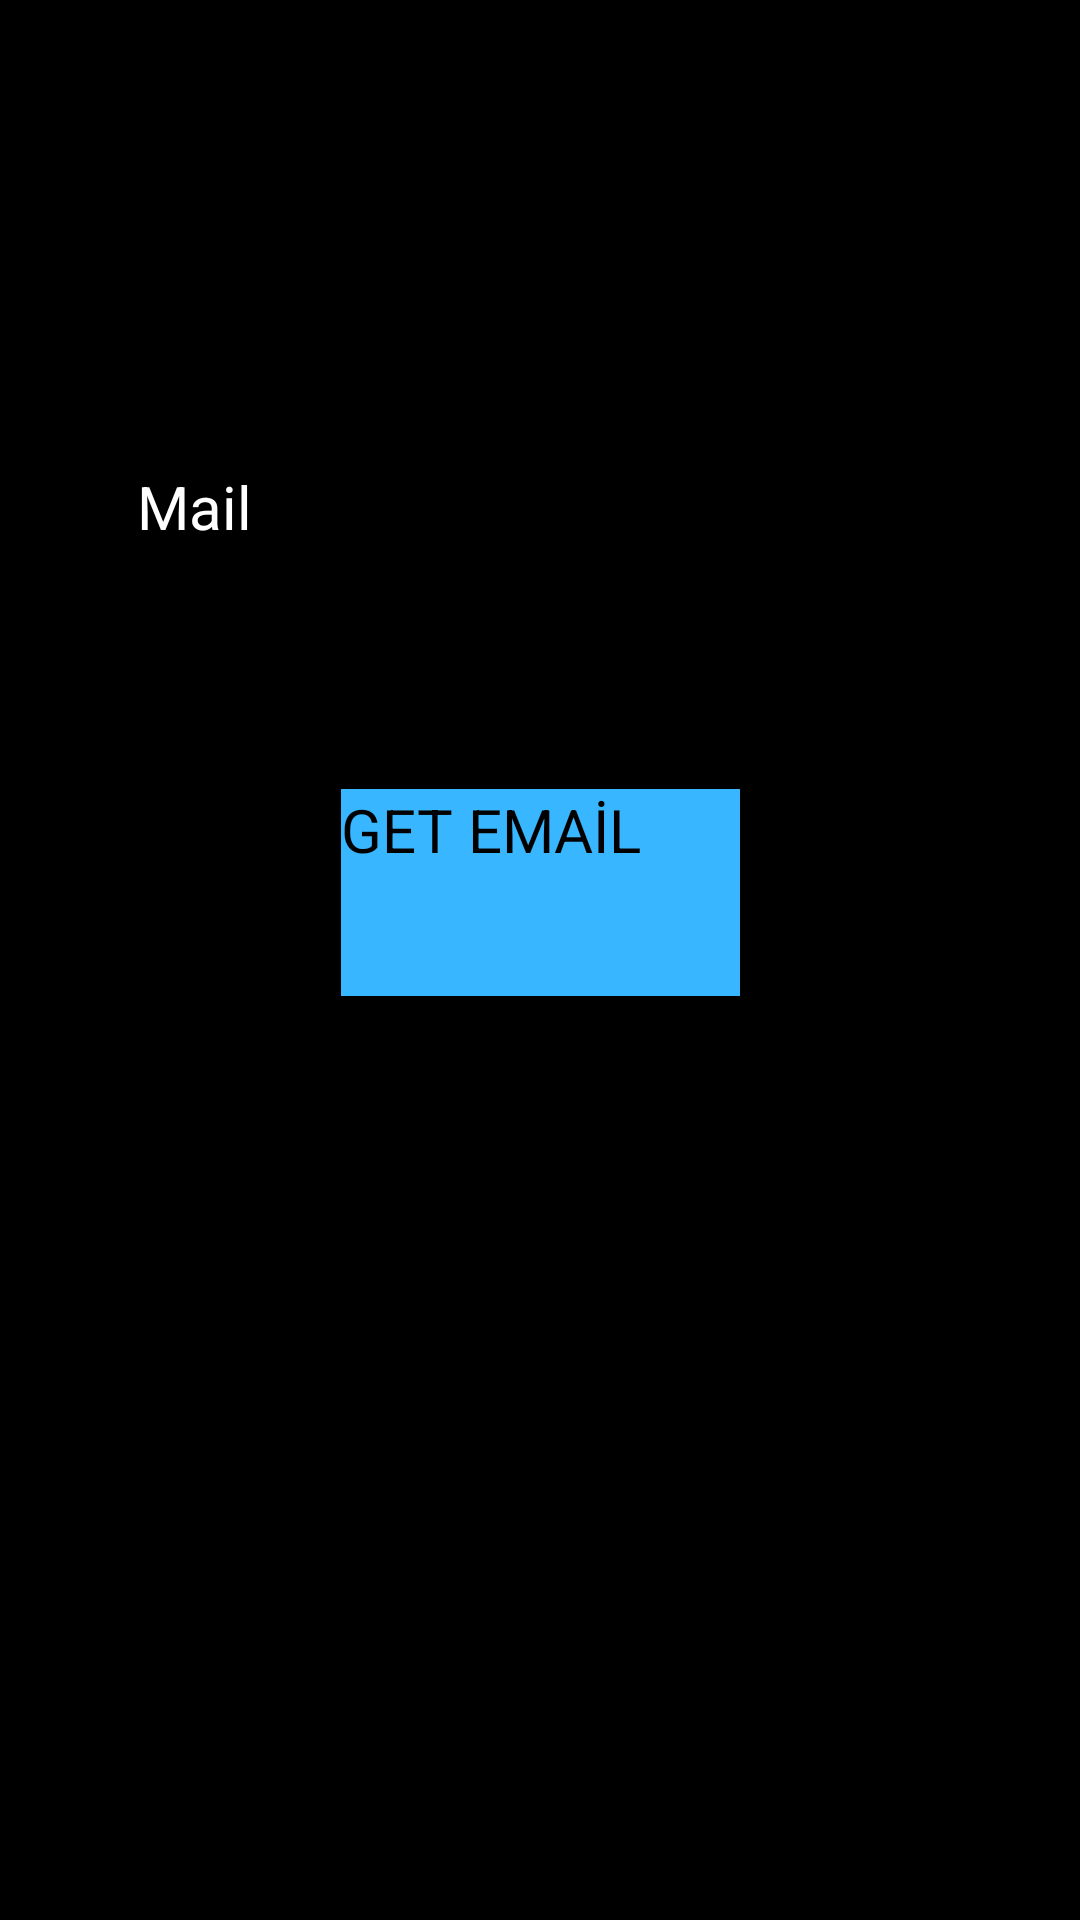

Reconstruct the res/layout file that produces this screen, plus the resources it refers to.
<!-- AndroidManifest.xml: application theme Theme.UARTEK -->
<!-- res/layout/activity_reset.xml -->
<?xml version="1.0" encoding="utf-8"?>
<androidx.constraintlayout.widget.ConstraintLayout xmlns:android="http://schemas.android.com/apk/res/android"
    xmlns:app="http://schemas.android.com/apk/res-auto"
    xmlns:tools="http://schemas.android.com/tools"
    android:layout_width="match_parent"
    android:layout_height="match_parent"
    android:background="@color/black"
    tools:context=".ResetpasswordActivity">

    <EditText
        android:id="@+id/editTextText"
        android:layout_width="269dp"
        android:layout_height="68dp"
        android:ems="10"
        android:inputType="text"
        android:text="Mail"
        android:textColor="@color/white"
        android:textSize="20dp"
        app:layout_constraintBottom_toTopOf="@+id/button3"
        app:layout_constraintEnd_toEndOf="parent"
        app:layout_constraintStart_toStartOf="parent"
        app:layout_constraintTop_toTopOf="parent"
        app:layout_constraintVertical_bias="0.796" />

    <Button
        android:id="@+id/button3"
        android:layout_width="133dp"
        android:layout_height="69dp"
        android:layout_marginBottom="308dp"
        android:background="@color/uartek"
        android:onClick="reset_button"
        android:text="GET EMAİL"
        android:textSize="20dp"
        app:layout_constraintBottom_toBottomOf="parent"
        app:layout_constraintEnd_toEndOf="parent"
        app:layout_constraintStart_toStartOf="parent" />

    <Button
        android:id="@+id/button9"
        android:layout_width="112dp"
        android:layout_height="63dp"
        android:background="@drawable/gerial"
        android:onClick="go_back_click"
        app:layout_constraintStart_toStartOf="parent"
        app:layout_constraintTop_toTopOf="parent" />
</androidx.constraintlayout.widget.ConstraintLayout>
<!-- resources referenced by this layout -->
<resources>
  <color name="black">#FF000000</color>
  <color name="uartek">#38B6FF</color>
  <color name="white">#FFFFFFFF</color>
</resources>
